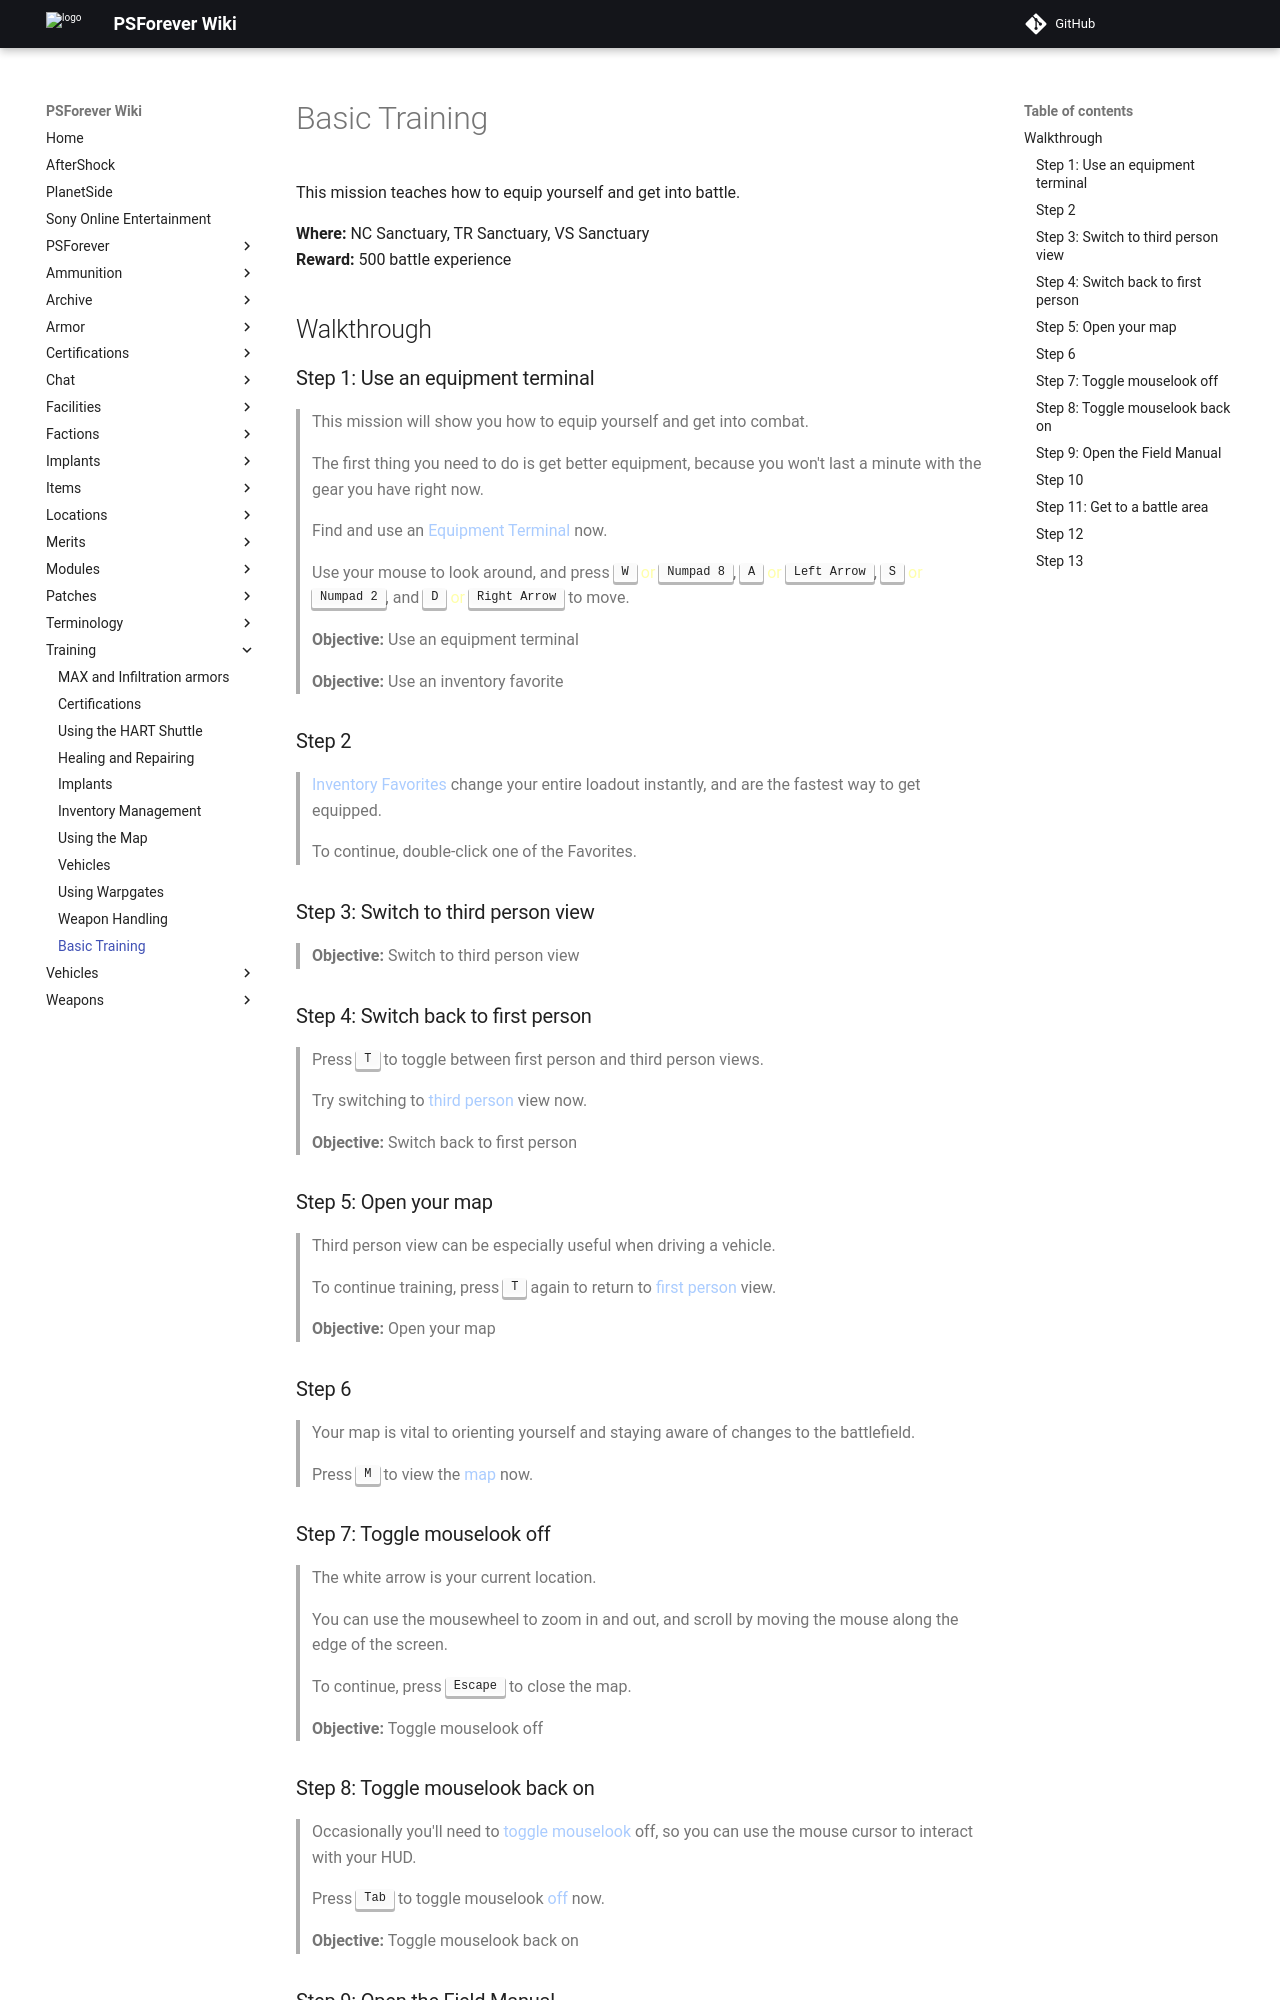

repository: psforever/wiki · page: training/training_welcome/index.html · generator: mkdocs

# Basic Training

This mission teaches how to equip yourself and get into battle.

**Where:** NC Sanctuary, TR Sanctuary, VS Sanctuary  
**Reward:** 500 battle experience

## Walkthrough

### Step 1: Use an equipment terminal

> This mission will show you how to equip yourself and get into combat.
>
> The first thing you need to do is get better equipment, because you won't last a minute with the gear you have right now.
>
> Find and use an <span style="color:#AACCFF">Equipment Terminal</span> now.
>
> Use your mouse to look around, and press <span style="color:#FFFFAA"><kbd>W</kbd> or <kbd>Numpad 8</kbd></span>, <span style="color:#FFFFAA"><kbd>A</kbd> or <kbd>Left Arrow</kbd></span>, <span style="color:#FFFFAA"><kbd>S</kbd> or <kbd>Numpad 2</kbd></span>, and <span style="color:#FFFFAA"><kbd>D</kbd> or <kbd>Right Arrow</kbd></span> to move.

> **Objective:** Use an equipment terminal

> **Objective:** Use an inventory favorite

### Step 2

> <span style="color:#AACCFF">Inventory Favorites</span> change your entire loadout instantly, and are the fastest way to get equipped.
>
> To continue, double-click one of the Favorites.

### Step 3: Switch to third person view

> **Objective:** Switch to third person view

### Step 4: Switch back to first person

> Press <span style="color:#FFFFAA"><kbd>T</kbd></span> to toggle between first person and third person views.
>
> Try switching to <span style="color:#AACCFF">third person</span> view now.

> **Objective:** Switch back to first person

### Step 5: Open your map

> Third person view can be especially useful when driving a vehicle.
>
> To continue training, press <span style="color:#FFFFAA"><kbd>T</kbd></span> again to return to <span style="color:#AACCFF">first person</span> view.

> **Objective:** Open your map

### Step 6

> Your map is vital to orienting yourself and staying aware of changes to the battlefield.  
>
> Press <span style="color:#FFFFAA"><kbd>M</kbd></span> to view the <span style="color:#AACCFF">map</span> now.

### Step 7: Toggle mouselook off

> The white arrow is your current location.  
>
> You can use the mousewheel to zoom in and out, and scroll by moving the mouse along the edge of the screen.
>
> To continue, press <kbd>Escape</kbd> to close the map.

> **Objective:** Toggle mouselook off

### Step 8: Toggle mouselook back on

> Occasionally you'll need to <span style="color:#AACCFF">toggle mouselook</span> off, so you can use the mouse cursor to interact with your HUD.
>
> Press <span style="color:#FFFFAA"><kbd>Tab</kbd></span> to toggle mouselook <span style="color:#AACCFF">off</span> now.

> **Objective:** Toggle mouselook back on
